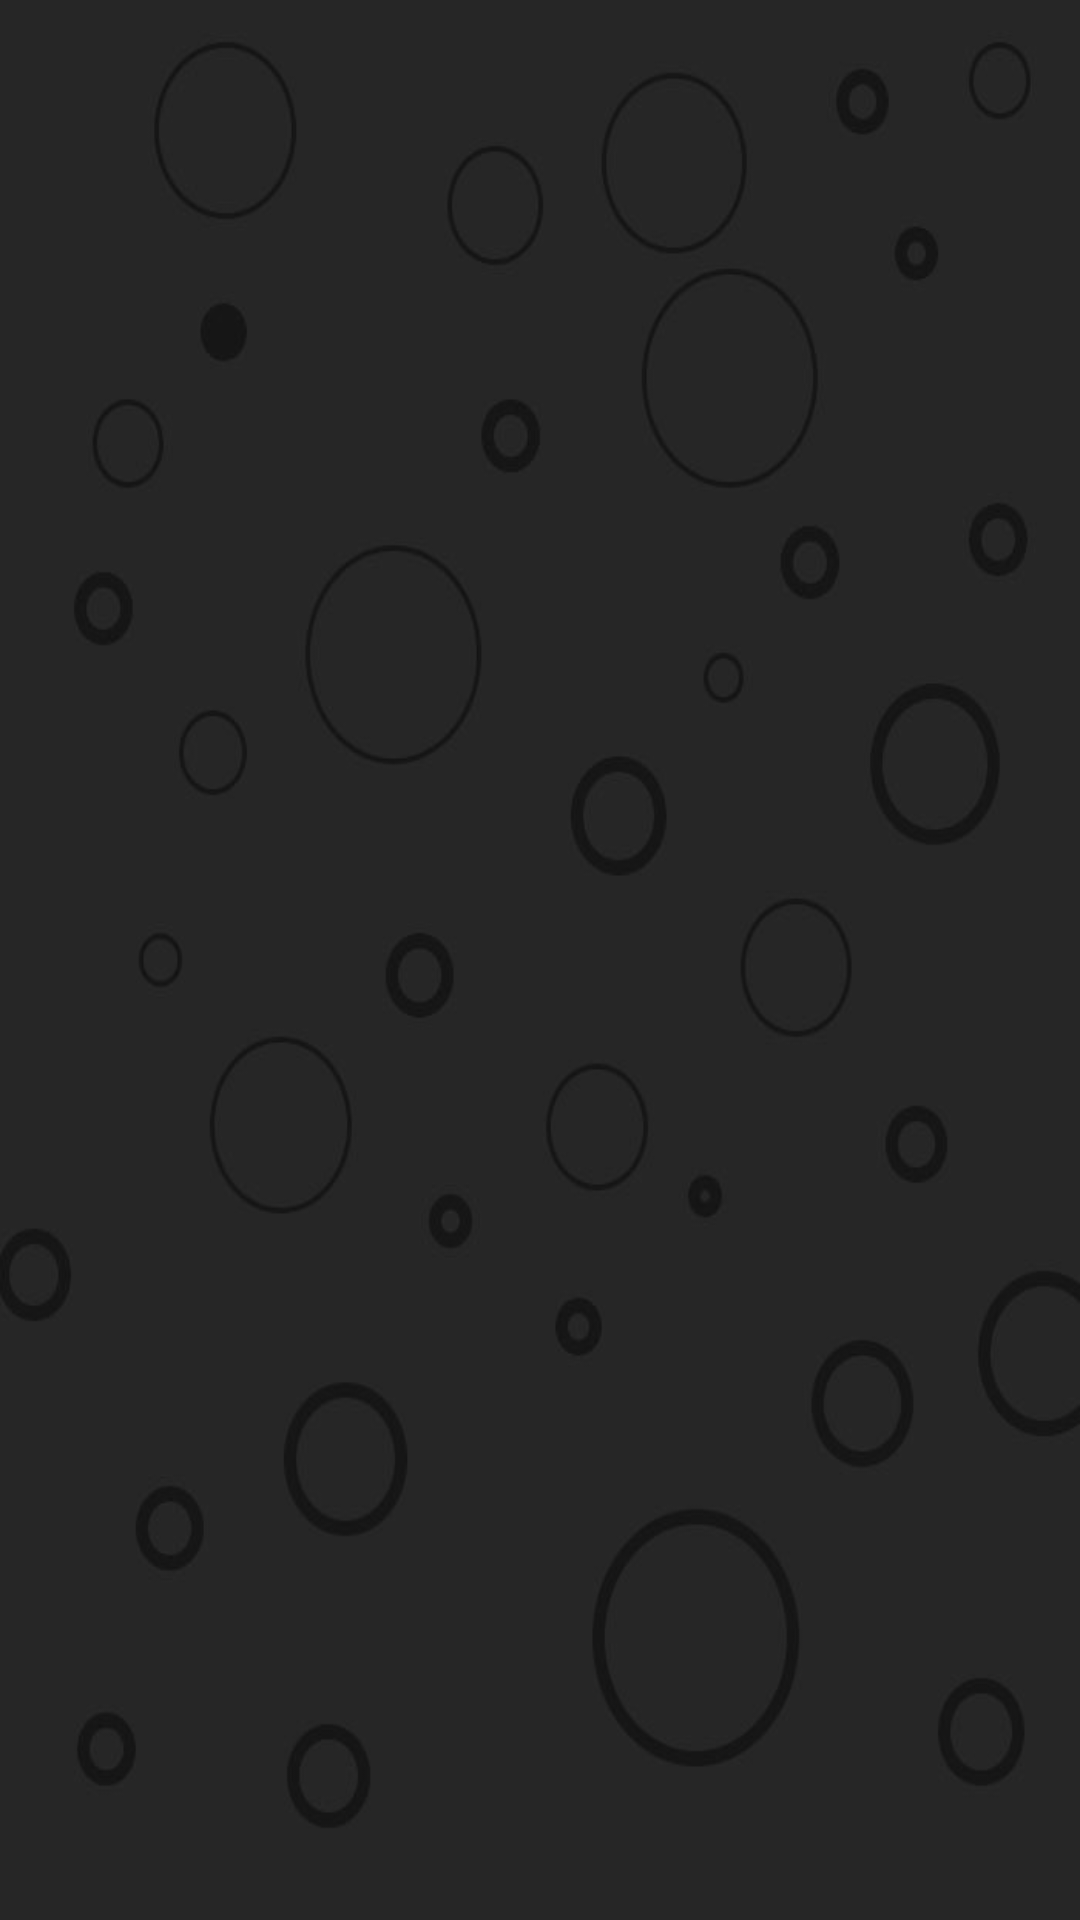

Here is an Android app screen rendered from its layout file. Give the layout XML and the strings, colors and styles it references.
<!-- AndroidManifest.xml: application theme AppTheme -->
<!-- res/layout/activity_setting.xml -->
<?xml version="1.0" encoding="utf-8"?>
<LinearLayout xmlns:android="http://schemas.android.com/apk/res/android"
    xmlns:app="http://schemas.android.com/apk/res-auto"
    xmlns:tools="http://schemas.android.com/tools"
    android:layout_width="match_parent"
    android:layout_height="match_parent"
    android:background="@drawable/fondo_thema"
    android:orientation="vertical"
    android:id="@+id/layout_setting"
    android:padding="20dp"
    tools:context=".Setting">

</LinearLayout>
<!-- resources referenced by this layout -->
<resources>
  <!-- drawable fondo_thema: jpg bitmap (drawable, 30605 bytes) -->
  <style name="AppTheme" parent="Theme.AppCompat.Light.NoActionBar">
          
          <item name="colorPrimary">@color/colorPrimary</item>
          <item name="colorPrimaryDark">@color/colorPrimaryDark</item>
          <item name="colorAccent">@color/colorAccent</item>
          <item name="android:alertDialogTheme">@style/ca</item>
          <item name="android:textColorPrimary">#fff</item>
          <item name="android:textColorSecondary">#b4b4b4</item>
      </style>
  <color name="colorPrimary">#3F51B5</color>
  <color name="colorPrimaryDark">#303F9F</color>
  <color name="colorAccent">#ffcc4c</color>
  <style name="ca" parent="Base.Theme.AppCompat.Dialog.Alert">
  
          <item name="android:background">@android:color/black</item>
          <item name="android:textColor">@android:color/white</item>
      </style>
</resources>
